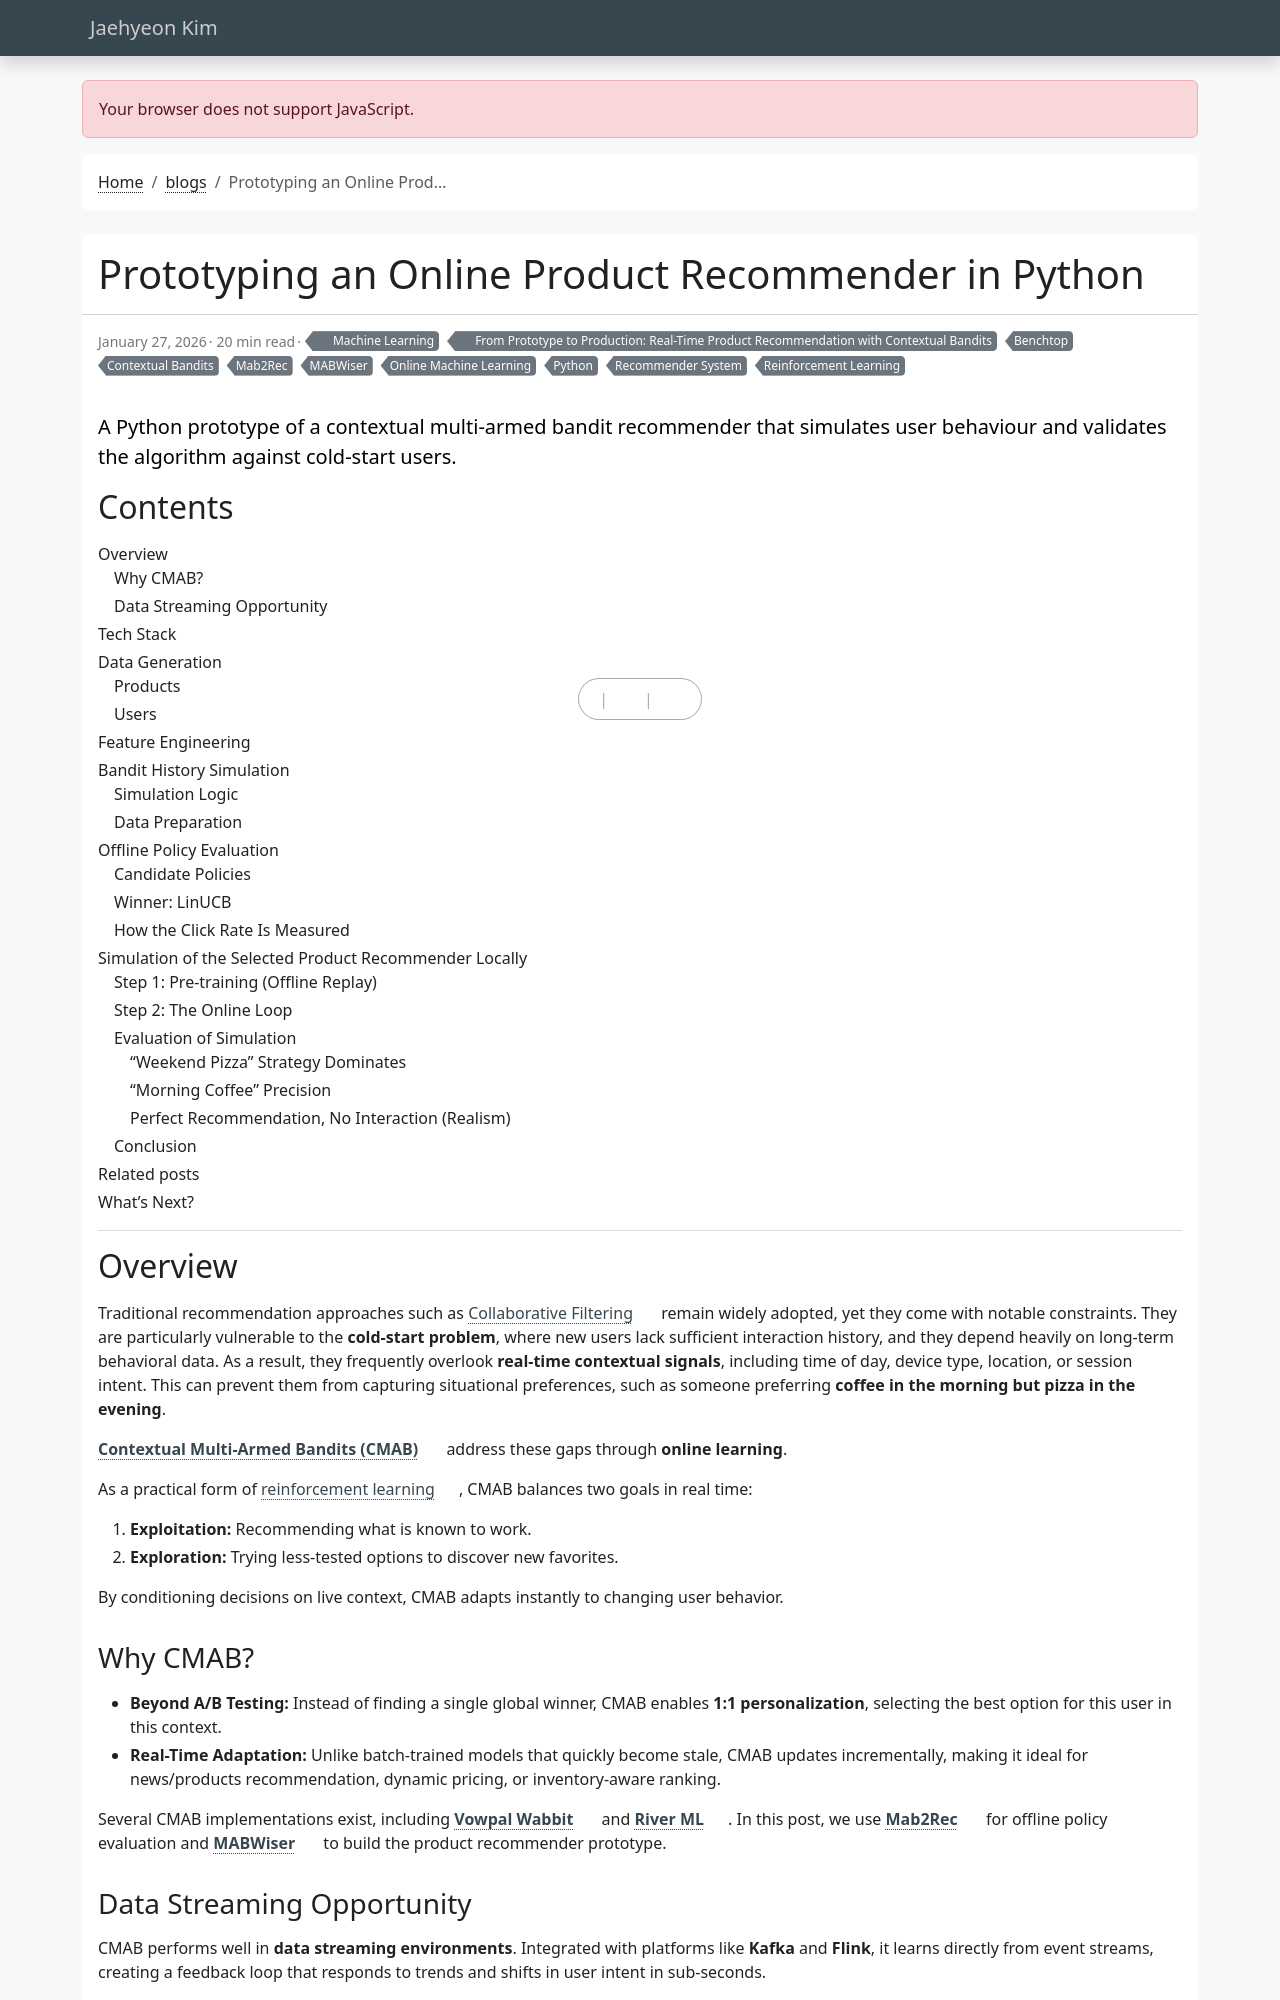

repository: jaehyeon-kim/jaehyeon-kim.github.io · page: blog/2026-01-29-prototype-recommender-with-python/index.html · generator: jekyll

---
title: Prototyping an Online Product Recommender in Python
date: 2026-01-27
draft: false
featured: false
comment: true
toc: true
series:
  - "From Prototype to Production: Real-Time Product Recommendation with Contextual Bandits"
categories:
  - Machine Learning
tags:
  - Python
  - Contextual Bandits
  - Reinforcement Learning
  - Online Machine Learning
  - Recommender System
  - MABWiser
  - Mab2Rec
  - Benchtop
description: A Python prototype of a contextual multi-armed bandit recommender that simulates user behaviour and validates the algorithm against cold-start users.
math: true # This post renders maths, so it needs the KaTeX bundle.
---

## Overview

Traditional recommendation approaches such as [Collaborative Filtering](https://en.wikipedia.org/wiki/Collaborative_filtering) remain widely adopted, yet they come with notable constraints. They are particularly vulnerable to the **cold-start problem**, where new users lack sufficient interaction history, and they depend heavily on long-term behavioral data. As a result, they frequently overlook **real-time contextual signals**, including time of day, device type, location, or session intent. This can prevent them from capturing situational preferences, such as someone preferring **coffee in the morning but pizza in the evening**.

[**Contextual Multi-Armed Bandits (CMAB)**](https://en.wikipedia.org/wiki/Multi-armed_bandit#Contextual_bandit) address these gaps through **online learning**.

As a practical form of [reinforcement learning](https://en.wikipedia.org/wiki/Reinforcement_learning), CMAB balances two goals in real time:

1. **Exploitation:** Recommending what is known to work.
2. **Exploration:** Trying less-tested options to discover new favorites.

By conditioning decisions on live context, CMAB adapts instantly to changing user behavior.

### Why CMAB?

* **Beyond A/B Testing:** Instead of finding a single global winner, CMAB enables **1:1 personalization**, selecting the best option for this user in this context.
* **Real-Time Adaptation:** Unlike batch-trained models that quickly become stale, CMAB updates incrementally, making it ideal for news/products recommendation, dynamic pricing, or inventory-aware ranking.

Several CMAB implementations exist, including [**Vowpal Wabbit**](https://vowpalwabbit.org/) and [**River ML**](https://riverml.xyz/latest/). In this post, we use [**Mab2Rec**](https://github.com/fidelity/mab2rec) for offline policy evaluation and [**MABWiser**](https://github.com/fidelity/mabwiser) to build the product recommender prototype.

### Data Streaming Opportunity

CMAB performs well in **data streaming environments**. Integrated with platforms like **Kafka** and **Flink**, it learns directly from event streams, creating a feedback loop that responds to trends and shifts in user intent in sub-seconds.

In this series, **Part 1** (*this post*) builds a complete **Python prototype** to validate the algorithm and simulate user behavior. [**Part 2**](/blog/2026-02-23-productionize-recommender-with-eda/) will scale this to a distributed, event-driven architecture.

![Data generation, feature engineering and history simulation build the history; the offline policy evaluation selects LinUCB, which the local simulation trains on the history and then runs](part-1.png#center "Architecture")
